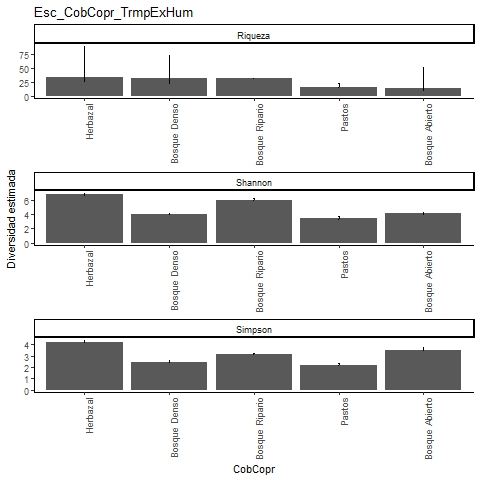

The table this chart was drawn from, first rows:
, Site, Diversity, Observed, Estimator, s.e., LCL, UCL, n, S.obs, SC
1, Herbazal, Species richness, 25, 33, 11.66, 25.99, 89.81, 4823, 25, 0.9992
2, Herbazal, Shannon diversity, 6.742, 6.765, 0.119, 6.742, 6.999, 4823, 25, 0.9992
3, Herbazal, Simpson diversity, 4.189, 4.192, 0.089, 4.189, 4.366, 4823, 25, 0.9992
4, Bosque Denso, Species richness, 21, 31, 10.3, 22.89, 73.96, 2159, 21, 0.9977
5, Bosque Denso, Shannon diversity, 3.978, 4.006, 0.117, 3.978, 4.235, 2159, 21, 0.9977
6, Bosque Denso, Simpson diversity, 2.465, 2.466, 0.062, 2.465, 2.588, 2159, 21, 0.9977
7, Bosque Ripario, Species richness, 31, 31, 0.407, 31, 31.99, 9710, 31, 1
8, Bosque Ripario, Shannon diversity, 6.015, 6.024, 0.092, 6.015, 6.204, 9710, 31, 1
9, Bosque Ripario, Simpson diversity, 3.098, 3.099, 0.045, 3.098, 3.187, 9710, 31, 1
10, Pastos, Species richness, 15, 15.67, 1.304, 15.06, 22.8, 854, 15, 0.9977
11, Pastos, Shannon diversity, 3.379, 3.41, 0.145, 3.379, 3.694, 854, 15, 0.9977
12, Pastos, Simpson diversity, 2.17, 2.173, 0.075, 2.17, 2.32, 854, 15, 0.9977
13, Bosque Abierto, Species richness, 10, 14.49, 7.183, 10.49, 50.86, 655, 10, 0.9954
14, Bosque Abierto, Shannon diversity, 4.062, 4.106, 0.124, 4.062, 4.35, 655, 10, 0.9954
15, Bosque Abierto, Simpson diversity, 3.495, 3.509, 0.103, 3.495, 3.711, 655, 10, 0.9954
